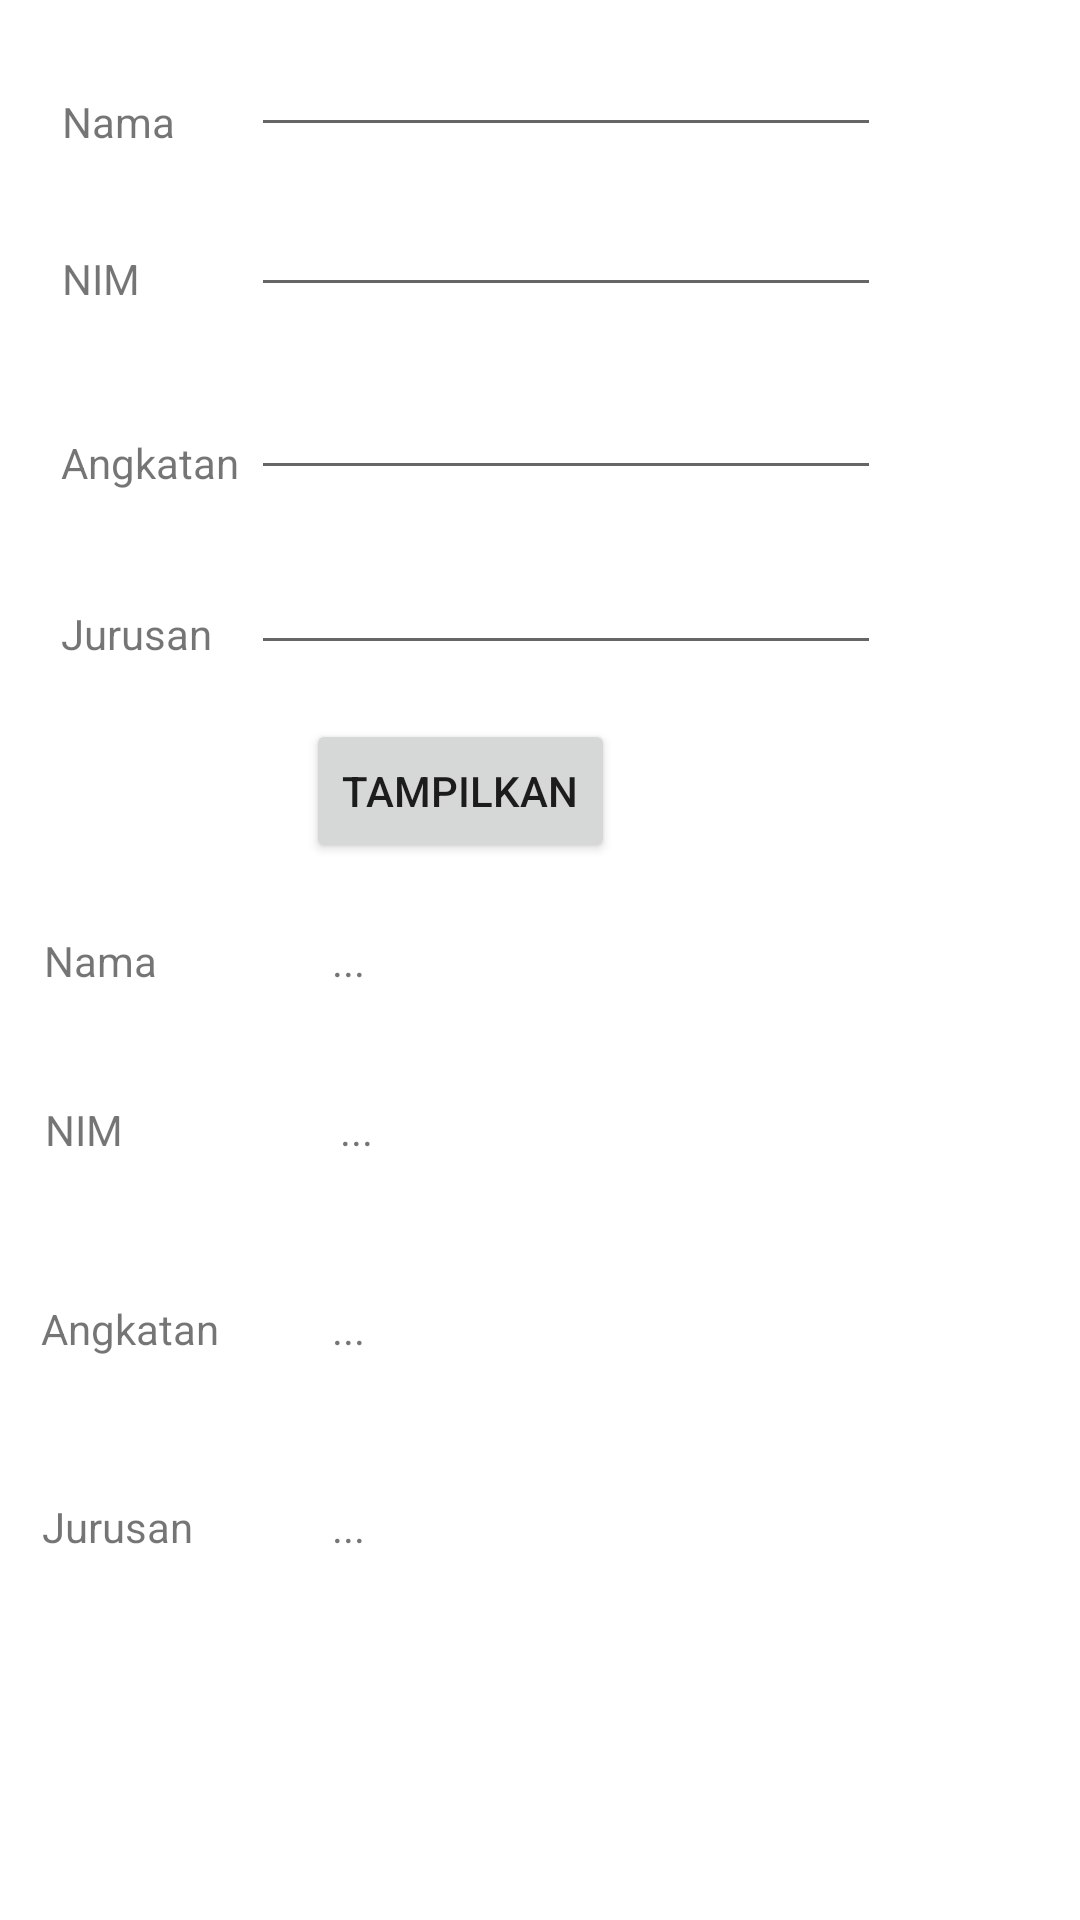

Produce the Android XML layout that renders to this screen, including the resource entries it uses.
<!-- AndroidManifest.xml: application theme Theme.Pert1_Intent -->
<!-- res/layout/activity_biodata.xml -->
<?xml version="1.0" encoding="utf-8"?>
<androidx.constraintlayout.widget.ConstraintLayout xmlns:android="http://schemas.android.com/apk/res/android"
    xmlns:app="http://schemas.android.com/apk/res-auto"
    xmlns:tools="http://schemas.android.com/tools"
    android:layout_width="match_parent"
    android:layout_height="match_parent"
    tools:context=".Biodata">

    <TextView
        android:id="@+id/output_jurusan"
        android:layout_width="wrap_content"
        android:layout_height="wrap_content"
        android:text="..."
        app:layout_constraintBottom_toBottomOf="parent"
        app:layout_constraintEnd_toEndOf="parent"
        app:layout_constraintHorizontal_bias="0.317"
        app:layout_constraintStart_toStartOf="parent"
        app:layout_constraintTop_toTopOf="parent"
        app:layout_constraintVertical_bias="0.804" />

    <TextView
        android:id="@+id/textView11"
        android:layout_width="wrap_content"
        android:layout_height="wrap_content"
        android:text="Jurusan"
        app:layout_constraintBottom_toBottomOf="parent"
        app:layout_constraintEnd_toEndOf="parent"
        app:layout_constraintHorizontal_bias="0.045"
        app:layout_constraintStart_toStartOf="parent"
        app:layout_constraintTop_toTopOf="parent"
        app:layout_constraintVertical_bias="0.804" />

    <TextView
        android:id="@+id/output_angkatan"
        android:layout_width="wrap_content"
        android:layout_height="wrap_content"
        android:text="..."
        app:layout_constraintBottom_toBottomOf="parent"
        app:layout_constraintEnd_toEndOf="parent"
        app:layout_constraintHorizontal_bias="0.317"
        app:layout_constraintStart_toStartOf="parent"
        app:layout_constraintTop_toTopOf="parent"
        app:layout_constraintVertical_bias="0.698" />

    <TextView
        android:id="@+id/textView9"
        android:layout_width="wrap_content"
        android:layout_height="wrap_content"
        android:text="Angkatan"
        app:layout_constraintBottom_toBottomOf="parent"
        app:layout_constraintEnd_toEndOf="parent"
        app:layout_constraintHorizontal_bias="0.045"
        app:layout_constraintStart_toStartOf="parent"
        app:layout_constraintTop_toTopOf="parent"
        app:layout_constraintVertical_bias="0.698" />

    <TextView
        android:id="@+id/output_nim"
        android:layout_width="wrap_content"
        android:layout_height="wrap_content"
        android:text="..."
        app:layout_constraintBottom_toBottomOf="parent"
        app:layout_constraintEnd_toEndOf="parent"
        app:layout_constraintHorizontal_bias="0.325"
        app:layout_constraintStart_toStartOf="parent"
        app:layout_constraintTop_toTopOf="parent"
        app:layout_constraintVertical_bias="0.591" />

    <TextView
        android:id="@+id/textView7"
        android:layout_width="wrap_content"
        android:layout_height="wrap_content"
        android:text="NIM"
        app:layout_constraintBottom_toBottomOf="parent"
        app:layout_constraintEnd_toEndOf="parent"
        app:layout_constraintHorizontal_bias="0.045"
        app:layout_constraintStart_toStartOf="parent"
        app:layout_constraintTop_toTopOf="parent"
        app:layout_constraintVertical_bias="0.591" />

    <TextView
        android:id="@+id/output_nama"
        android:layout_width="wrap_content"
        android:layout_height="wrap_content"
        android:text="..."
        app:layout_constraintBottom_toBottomOf="parent"
        app:layout_constraintEnd_toEndOf="parent"
        app:layout_constraintHorizontal_bias="0.317"
        app:layout_constraintStart_toStartOf="parent"
        app:layout_constraintTop_toTopOf="parent" />

    <TextView
        android:id="@+id/textView2"
        android:layout_width="wrap_content"
        android:layout_height="wrap_content"
        android:text="Angkatan"
        app:layout_constraintBottom_toBottomOf="parent"
        app:layout_constraintEnd_toEndOf="parent"
        app:layout_constraintHorizontal_bias="0.068"
        app:layout_constraintStart_toStartOf="parent"
        app:layout_constraintTop_toTopOf="parent"
        app:layout_constraintVertical_bias="0.233" />

    <TextView
        android:id="@+id/textView3"
        android:layout_width="wrap_content"
        android:layout_height="wrap_content"
        android:text="Nama"
        app:layout_constraintBottom_toBottomOf="parent"
        app:layout_constraintEnd_toEndOf="parent"
        app:layout_constraintHorizontal_bias="0.064"
        app:layout_constraintStart_toStartOf="parent"
        app:layout_constraintTop_toTopOf="parent"
        app:layout_constraintVertical_bias="0.05" />

    <EditText
        android:id="@+id/input_nama"
        android:layout_width="wrap_content"
        android:layout_height="wrap_content"
        android:ems="10"
        android:inputType="textPersonName"
        app:layout_constraintBottom_toBottomOf="parent"
        app:layout_constraintEnd_toEndOf="parent"
        app:layout_constraintHorizontal_bias="0.557"
        app:layout_constraintStart_toStartOf="parent"
        app:layout_constraintTop_toTopOf="parent"
        app:layout_constraintVertical_bias="0.013" />

    <EditText
        android:id="@+id/input_angkatan"
        android:layout_width="wrap_content"
        android:layout_height="wrap_content"
        android:ems="10"
        android:inputType="textPersonName"
        app:layout_constraintBottom_toBottomOf="parent"
        app:layout_constraintEnd_toEndOf="parent"
        app:layout_constraintHorizontal_bias="0.557"
        app:layout_constraintStart_toStartOf="parent"
        app:layout_constraintTop_toTopOf="parent"
        app:layout_constraintVertical_bias="0.204" />

    <TextView
        android:id="@+id/textView4"
        android:layout_width="wrap_content"
        android:layout_height="wrap_content"
        android:text="Jurusan"
        app:layout_constraintBottom_toBottomOf="parent"
        app:layout_constraintEnd_toEndOf="parent"
        app:layout_constraintHorizontal_bias="0.066"
        app:layout_constraintStart_toStartOf="parent"
        app:layout_constraintTop_toTopOf="parent"
        app:layout_constraintVertical_bias="0.325" />

    <EditText
        android:id="@+id/input_jurusan"
        android:layout_width="wrap_content"
        android:layout_height="wrap_content"
        android:ems="10"
        android:inputType="textPersonName"
        app:layout_constraintBottom_toBottomOf="parent"
        app:layout_constraintEnd_toEndOf="parent"
        app:layout_constraintHorizontal_bias="0.557"
        app:layout_constraintStart_toStartOf="parent"
        app:layout_constraintTop_toTopOf="parent"
        app:layout_constraintVertical_bias="0.301" />

    <TextView
        android:id="@+id/textView"
        android:layout_width="wrap_content"
        android:layout_height="wrap_content"
        android:text="NIM"
        app:layout_constraintBottom_toBottomOf="parent"
        app:layout_constraintEnd_toEndOf="parent"
        app:layout_constraintHorizontal_bias="0.062"
        app:layout_constraintStart_toStartOf="parent"
        app:layout_constraintTop_toTopOf="parent"
        app:layout_constraintVertical_bias="0.134" />

    <EditText
        android:id="@+id/input_nim"
        android:layout_width="wrap_content"
        android:layout_height="wrap_content"
        android:ems="10"
        android:inputType="textPersonName"
        app:layout_constraintBottom_toBottomOf="parent"
        app:layout_constraintEnd_toEndOf="parent"
        app:layout_constraintHorizontal_bias="0.557"
        app:layout_constraintStart_toStartOf="parent"
        app:layout_constraintTop_toTopOf="parent"
        app:layout_constraintVertical_bias="0.102" />

    <Button
        android:id="@+id/btn_tampil"
        android:layout_width="wrap_content"
        android:layout_height="wrap_content"
        android:text="TAMPILKAN"
        app:layout_constraintBottom_toBottomOf="parent"
        app:layout_constraintEnd_toEndOf="parent"
        app:layout_constraintHorizontal_bias="0.397"
        app:layout_constraintStart_toStartOf="parent"
        app:layout_constraintTop_toTopOf="parent"
        app:layout_constraintVertical_bias="0.405" />

    <TextView
        android:id="@+id/textView5"
        android:layout_width="wrap_content"
        android:layout_height="wrap_content"
        android:text="Nama"
        app:layout_constraintBottom_toBottomOf="parent"
        app:layout_constraintEnd_toEndOf="parent"
        app:layout_constraintHorizontal_bias="0.045"
        app:layout_constraintStart_toStartOf="parent"
        app:layout_constraintTop_toTopOf="parent" />
</androidx.constraintlayout.widget.ConstraintLayout>
<!-- resources referenced by this layout -->
<resources>
  <style name="Theme.Pert1_Intent" parent="Theme.MaterialComponents.DayNight.DarkActionBar">
          
          <item name="colorPrimary">@color/purple_500</item>
          <item name="colorPrimaryVariant">@color/purple_700</item>
          <item name="colorOnPrimary">@color/white</item>
          
          <item name="colorSecondary">@color/teal_200</item>
          <item name="colorSecondaryVariant">@color/teal_700</item>
          <item name="colorOnSecondary">@color/black</item>
          
          <item name="android:statusBarColor" tools:targetApi="l">?attr/colorPrimaryVariant</item>
          
      </style>
  <!-- not gathered from this repository: default colours our renderer supplied (Android Studio template values) -->
  <color name="purple_500">#FF6200EE</color>
  <color name="purple_700">#FF3700B3</color>
  <color name="teal_200">#FF03DAC5</color>
  <color name="teal_700">#FF018786</color>
  <color name="black">#FF000000</color>
  <color name="white">#FFFFFFFF</color>
</resources>
